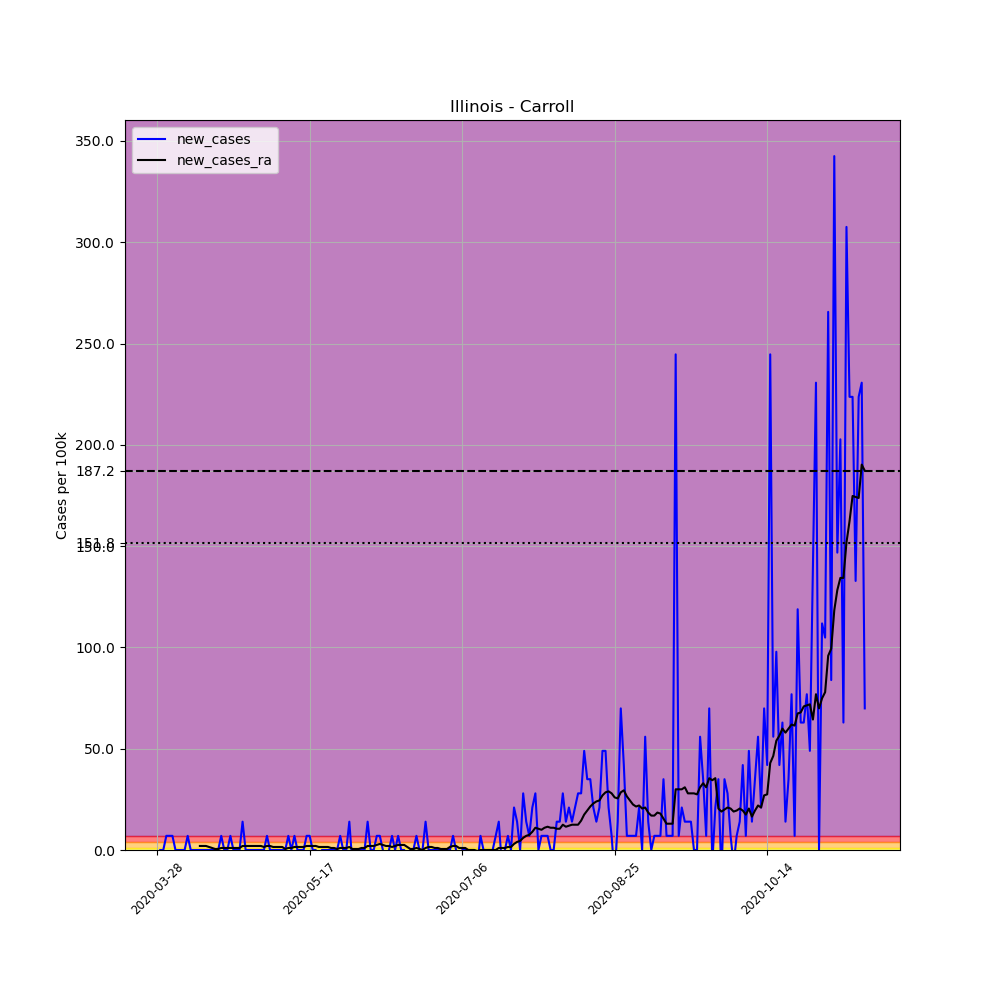

Values plotted in this chart, from the file beside it:
, date, county, state, fips, cases, deaths, COUNTY, STNAME, CTYNAME, POPESTIMATE2019, per_100k, new_cases, new_cases_ra
427243, 2020-03-28, Carroll, Illinois, 17015, 1, 0, 15, Illinois, Carroll, 14305, 6.991, , 
427244, 2020-03-29, Carroll, Illinois, 17015, 1, 0, 15, Illinois, Carroll, 14305, 6.991, 0.0, 
427245, 2020-03-30, Carroll, Illinois, 17015, 1, 1, 15, Illinois, Carroll, 14305, 6.991, 0.0, 
427246, 2020-03-31, Carroll, Illinois, 17015, 2, 1, 15, Illinois, Carroll, 14305, 13.98, 6.991, 
427247, 2020-04-01, Carroll, Illinois, 17015, 3, 1, 15, Illinois, Carroll, 14305, 20.97, 6.991, 
427248, 2020-04-02, Carroll, Illinois, 17015, 4, 1, 15, Illinois, Carroll, 14305, 27.96, 6.991, 
427249, 2020-04-03, Carroll, Illinois, 17015, 4, 1, 15, Illinois, Carroll, 14305, 27.96, 0.0, 
427250, 2020-04-04, Carroll, Illinois, 17015, 4, 1, 15, Illinois, Carroll, 14305, 27.96, 0.0, 
427251, 2020-04-05, Carroll, Illinois, 17015, 4, 1, 15, Illinois, Carroll, 14305, 27.96, 0.0, 
427252, 2020-04-06, Carroll, Illinois, 17015, 4, 1, 15, Illinois, Carroll, 14305, 27.96, 0.0, 
427253, 2020-04-07, Carroll, Illinois, 17015, 5, 1, 15, Illinois, Carroll, 14305, 34.95, 6.991, 
427254, 2020-04-08, Carroll, Illinois, 17015, 5, 1, 15, Illinois, Carroll, 14305, 34.95, 0.0, 
427255, 2020-04-09, Carroll, Illinois, 17015, 5, 1, 15, Illinois, Carroll, 14305, 34.95, 0.0, 
427256, 2020-04-10, Carroll, Illinois, 17015, 5, 1, 15, Illinois, Carroll, 14305, 34.95, 0.0, 
427257, 2020-04-11, Carroll, Illinois, 17015, 5, 1, 15, Illinois, Carroll, 14305, 34.95, 0.0, 1.997
427258, 2020-04-12, Carroll, Illinois, 17015, 5, 1, 15, Illinois, Carroll, 14305, 34.95, 0.0, 1.997
427259, 2020-04-13, Carroll, Illinois, 17015, 5, 1, 15, Illinois, Carroll, 14305, 34.95, 0.0, 1.997
427260, 2020-04-14, Carroll, Illinois, 17015, 5, 1, 15, Illinois, Carroll, 14305, 34.95, 0.0, 1.498
427261, 2020-04-15, Carroll, Illinois, 17015, 5, 1, 15, Illinois, Carroll, 14305, 34.95, 0.0, 0.9987
427262, 2020-04-16, Carroll, Illinois, 17015, 5, 1, 15, Illinois, Carroll, 14305, 34.95, 0.0, 0.4993
427263, 2020-04-17, Carroll, Illinois, 17015, 5, 1, 15, Illinois, Carroll, 14305, 34.95, 0.0, 0.4993
427264, 2020-04-18, Carroll, Illinois, 17015, 6, 1, 15, Illinois, Carroll, 14305, 41.94, 6.991, 0.9987
427265, 2020-04-19, Carroll, Illinois, 17015, 6, 1, 15, Illinois, Carroll, 14305, 41.94, 0.0, 0.9987
427266, 2020-04-20, Carroll, Illinois, 17015, 6, 1, 15, Illinois, Carroll, 14305, 41.94, 0.0, 0.9987
427267, 2020-04-21, Carroll, Illinois, 17015, 7, 2, 15, Illinois, Carroll, 14305, 48.93, 6.991, 0.9987
427268, 2020-04-22, Carroll, Illinois, 17015, 7, 2, 15, Illinois, Carroll, 14305, 48.93, 0.0, 0.9987
427269, 2020-04-23, Carroll, Illinois, 17015, 7, 2, 15, Illinois, Carroll, 14305, 48.93, 0.0, 0.9987
427270, 2020-04-24, Carroll, Illinois, 17015, 7, 2, 15, Illinois, Carroll, 14305, 48.93, 0.0, 0.9987
427271, 2020-04-25, Carroll, Illinois, 17015, 9, 2, 15, Illinois, Carroll, 14305, 62.92, 13.98, 1.997
427272, 2020-04-26, Carroll, Illinois, 17015, 9, 2, 15, Illinois, Carroll, 14305, 62.92, 0.0, 1.997
427273, 2020-04-27, Carroll, Illinois, 17015, 9, 2, 15, Illinois, Carroll, 14305, 62.92, 0.0, 1.997
427274, 2020-04-28, Carroll, Illinois, 17015, 9, 2, 15, Illinois, Carroll, 14305, 62.92, 0.0, 1.997
427275, 2020-04-29, Carroll, Illinois, 17015, 9, 2, 15, Illinois, Carroll, 14305, 62.92, 0.0, 1.997
427276, 2020-04-30, Carroll, Illinois, 17015, 9, 2, 15, Illinois, Carroll, 14305, 62.92, 0.0, 1.997
427277, 2020-05-01, Carroll, Illinois, 17015, 9, 2, 15, Illinois, Carroll, 14305, 62.92, 0.0, 1.997
427278, 2020-05-02, Carroll, Illinois, 17015, 9, 2, 15, Illinois, Carroll, 14305, 62.92, 0.0, 1.498
427279, 2020-05-03, Carroll, Illinois, 17015, 10, 2, 15, Illinois, Carroll, 14305, 69.91, 6.991, 1.997
427280, 2020-05-04, Carroll, Illinois, 17015, 10, 2, 15, Illinois, Carroll, 14305, 69.91, 0.0, 1.997
427281, 2020-05-05, Carroll, Illinois, 17015, 10, 2, 15, Illinois, Carroll, 14305, 69.91, 0.0, 1.498
427282, 2020-05-06, Carroll, Illinois, 17015, 10, 2, 15, Illinois, Carroll, 14305, 69.91, 0.0, 1.498
427283, 2020-05-07, Carroll, Illinois, 17015, 10, 2, 15, Illinois, Carroll, 14305, 69.91, 0.0, 1.498
427284, 2020-05-08, Carroll, Illinois, 17015, 10, 2, 15, Illinois, Carroll, 14305, 69.91, 0.0, 1.498
427285, 2020-05-09, Carroll, Illinois, 17015, 10, 2, 15, Illinois, Carroll, 14305, 69.91, 0.0, 0.4993
427286, 2020-05-10, Carroll, Illinois, 17015, 11, 2, 15, Illinois, Carroll, 14305, 76.9, 6.991, 0.9987
427287, 2020-05-11, Carroll, Illinois, 17015, 11, 2, 15, Illinois, Carroll, 14305, 76.9, 0.0, 0.9987
427288, 2020-05-12, Carroll, Illinois, 17015, 12, 2, 15, Illinois, Carroll, 14305, 83.89, 6.991, 1.498
427289, 2020-05-13, Carroll, Illinois, 17015, 12, 2, 15, Illinois, Carroll, 14305, 83.89, 0.0, 1.498
427290, 2020-05-14, Carroll, Illinois, 17015, 12, 2, 15, Illinois, Carroll, 14305, 83.89, 0.0, 1.498
427291, 2020-05-15, Carroll, Illinois, 17015, 12, 2, 15, Illinois, Carroll, 14305, 83.89, 0.0, 1.498
427292, 2020-05-16, Carroll, Illinois, 17015, 13, 2, 15, Illinois, Carroll, 14305, 90.88, 6.991, 1.997
427293, 2020-05-17, Carroll, Illinois, 17015, 14, 2, 15, Illinois, Carroll, 14305, 97.87, 6.991, 1.997
427294, 2020-05-18, Carroll, Illinois, 17015, 14, 2, 15, Illinois, Carroll, 14305, 97.87, 0.0, 1.997
427295, 2020-05-19, Carroll, Illinois, 17015, 14, 2, 15, Illinois, Carroll, 14305, 97.87, 0.0, 1.997
427296, 2020-05-20, Carroll, Illinois, 17015, 13, 2, 15, Illinois, Carroll, 14305, 90.88, -6.991, 1.498
427297, 2020-05-21, Carroll, Illinois, 17015, 13, 2, 15, Illinois, Carroll, 14305, 90.88, 0.0, 1.498
427298, 2020-05-22, Carroll, Illinois, 17015, 13, 2, 15, Illinois, Carroll, 14305, 90.88, 0.0, 1.498
427299, 2020-05-23, Carroll, Illinois, 17015, 13, 2, 15, Illinois, Carroll, 14305, 90.88, 0.0, 1.498
427300, 2020-05-24, Carroll, Illinois, 17015, 13, 2, 15, Illinois, Carroll, 14305, 90.88, 0.0, 0.9987
427301, 2020-05-25, Carroll, Illinois, 17015, 13, 2, 15, Illinois, Carroll, 14305, 90.88, 0.0, 0.9987
427302, 2020-05-26, Carroll, Illinois, 17015, 13, 2, 15, Illinois, Carroll, 14305, 90.88, 0.0, 0.4993
... 173 more rows
